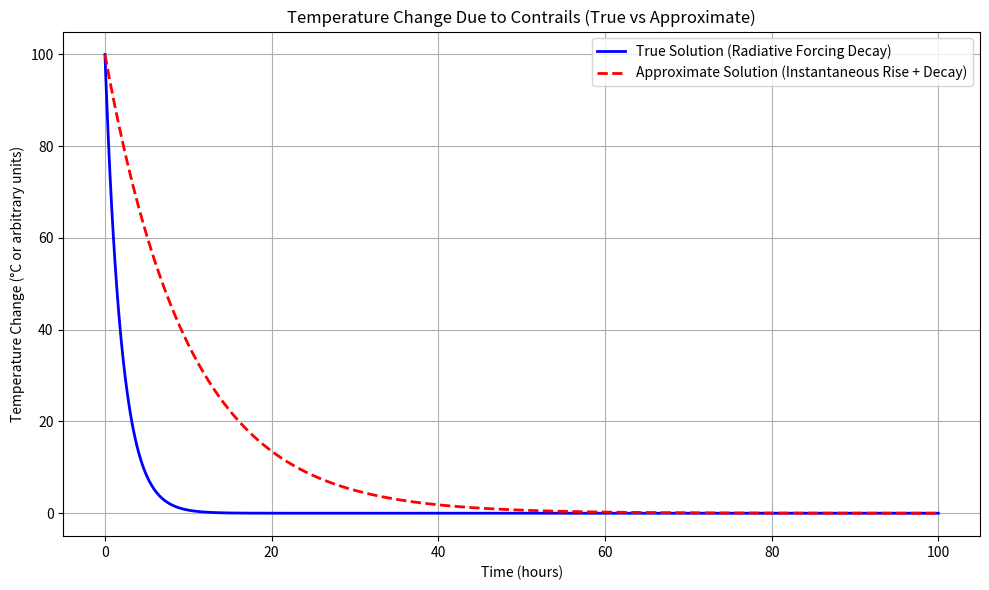

Here is the Python script that generated this plot:
import numpy as np
import matplotlib.pyplot as plt

# Constants
C = 1.0  # Heat capacity, arbitrary units for simplicity
lambda_val = 0.1  # Climate feedback parameter (1 / climate sensitivity)
RF_0 = 10  # Initial radiative forcing, arbitrary units (W/m^2)
tau = 2  # Time constant for radiative forcing decay in hours

# Time range (in hours)
time = np.linspace(0, 100, 1000)  # From 0 to 100 hours

# Effective decay timescale for temperature
T_eff = C / lambda_val  # Effective timescale for temperature decay

# True solution for temperature change (based on full equation)
RF_t = RF_0 * np.exp(-time / tau)  # Exponential decay of RF
T_true = (RF_t / lambda_val)  # Temperature response from RF

# Approximate solution (instantaneous rise followed by exponential decay)
T_max = RF_0 / lambda_val  # Instantaneous maximum temperature rise
T_approx = T_max * np.exp(-time / T_eff)  # Decay from T_max

# Plotting the results
plt.figure(figsize=(10, 6))

# Plot True Solution
plt.plot(time, T_true, label="True Solution (Radiative Forcing Decay)", color='b', linestyle='-', linewidth=2)

# Plot Approximate Solution
plt.plot(time, T_approx, label="Approximate Solution (Instantaneous Rise + Decay)", color='r', linestyle='--', linewidth=2)

# Labels and title
plt.xlabel("Time (hours)")
plt.ylabel("Temperature Change (°C or arbitrary units)")
plt.title("Temperature Change Due to Contrails (True vs Approximate)")
plt.legend(loc='upper right')

# Show grid and plot
plt.grid(True)
plt.tight_layout()
plt.show()
